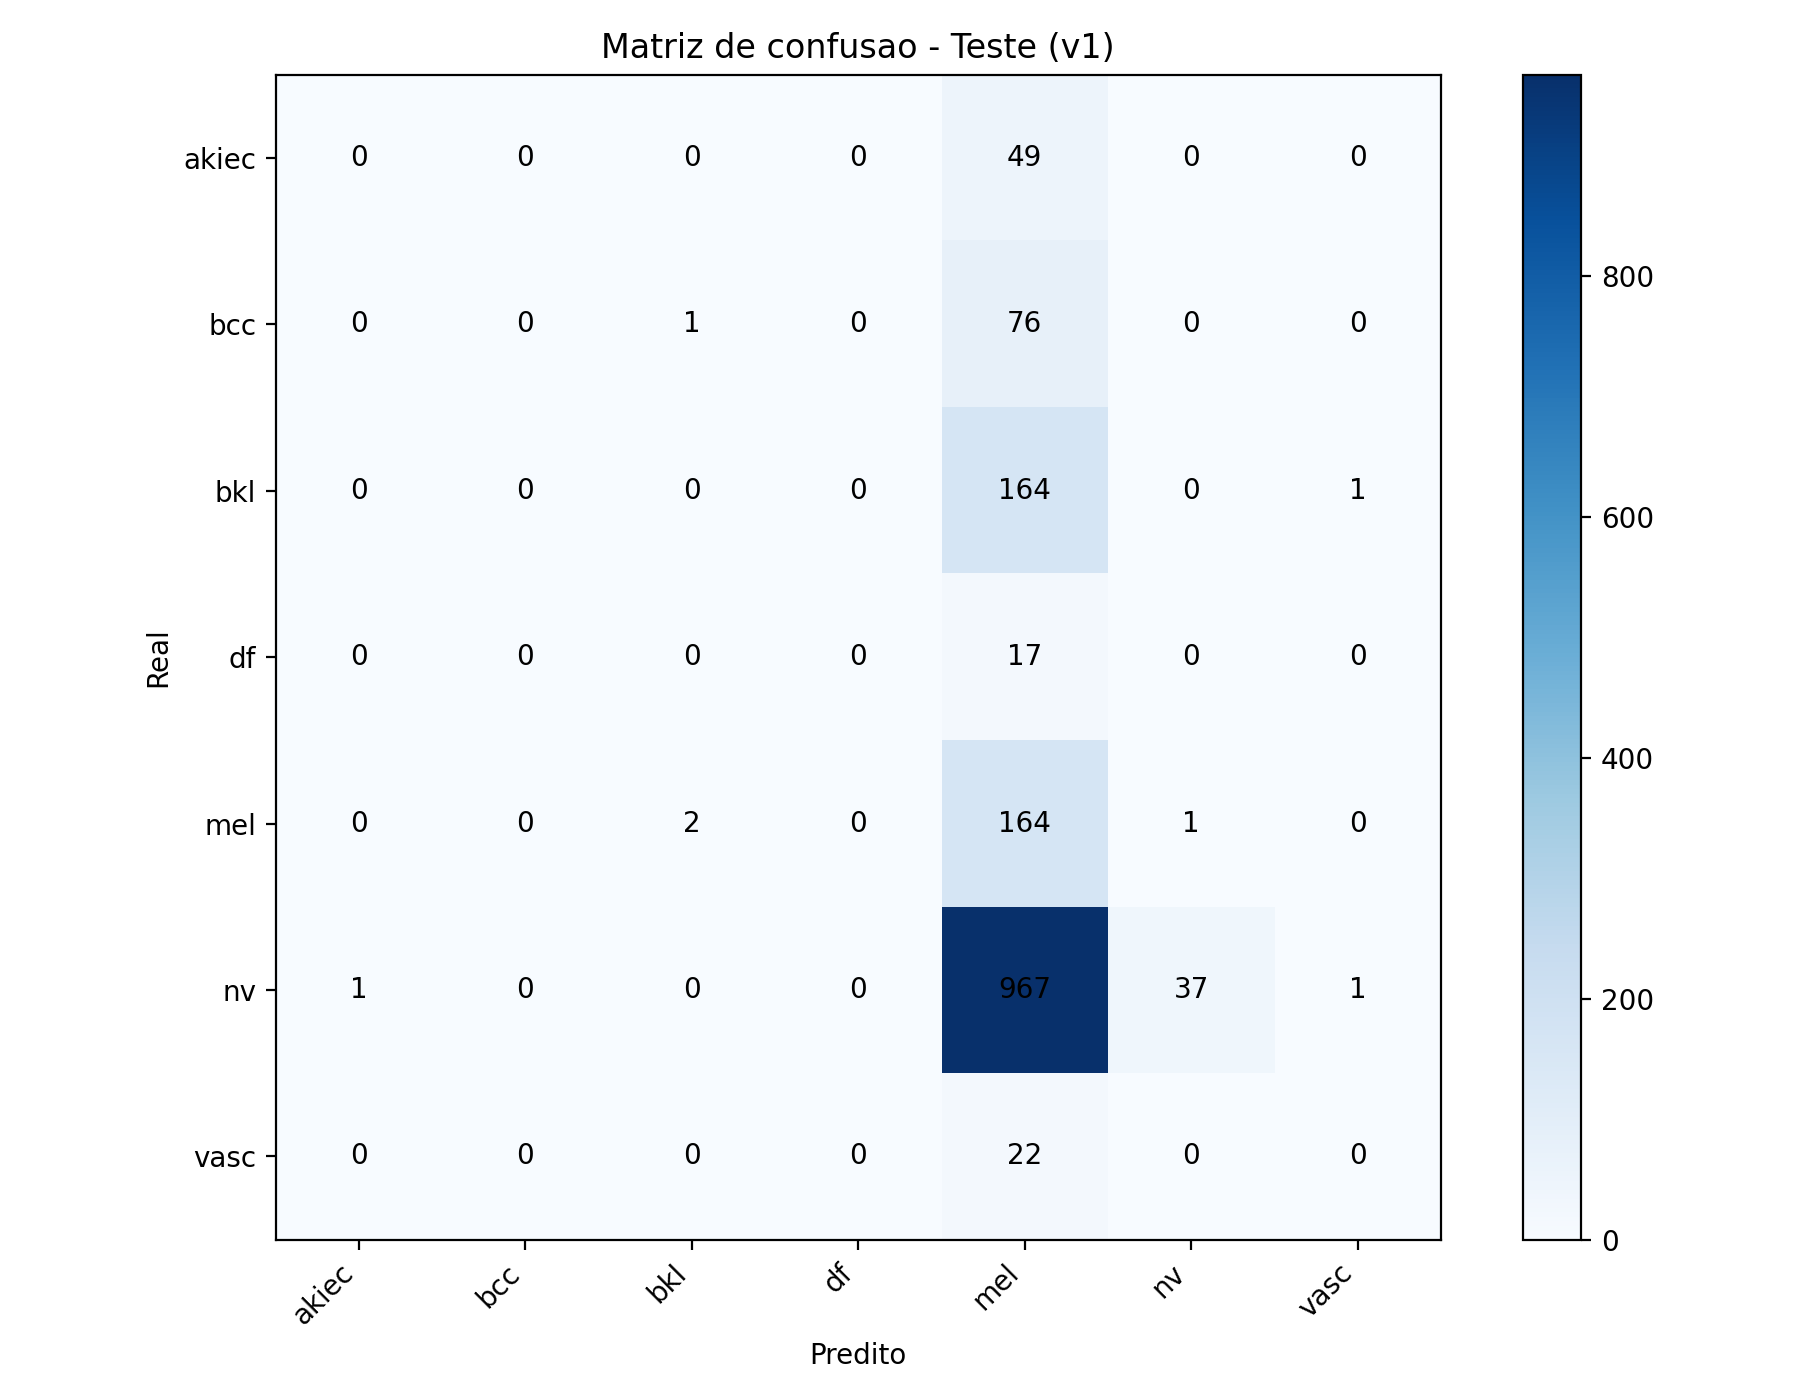

Source data for this figure (header and first rows):
, akiec, bcc, bkl, df, mel, nv, vasc
akiec, 0, 0, 0, 0, 49, 0, 0
bcc, 0, 0, 1, 0, 76, 0, 0
bkl, 0, 0, 0, 0, 164, 0, 1
df, 0, 0, 0, 0, 17, 0, 0
mel, 0, 0, 2, 0, 164, 1, 0
nv, 1, 0, 0, 0, 967, 37, 1
vasc, 0, 0, 0, 0, 22, 0, 0
